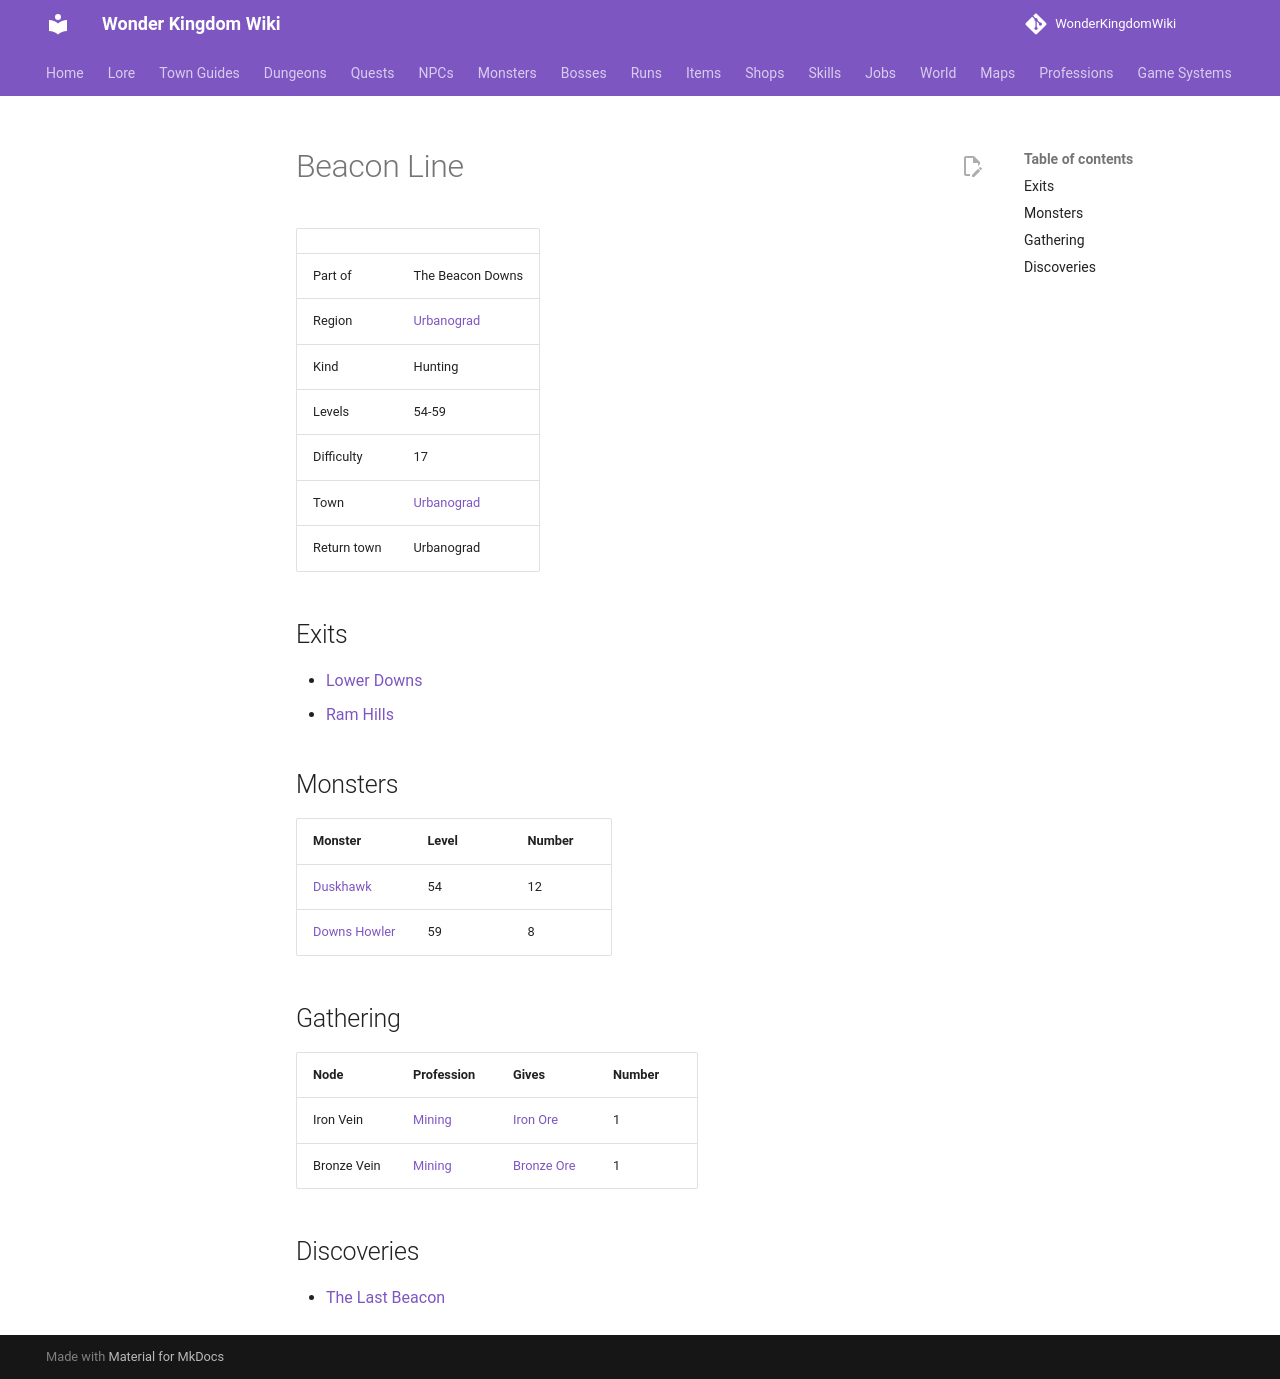

repository: alonohana627/WonderKingdomWiki · page: maps/beacon_line/index.html · generator: mkdocs

<!-- Generated by tools/generate.py from GameLib. Do not edit: changes are overwritten. -->

# Beacon Line

|  |  |
|---|---|
| Part of | The Beacon Downs |
| Region | [Urbanograd](../world/index.md#urbanograd) |
| Kind | Hunting |
| Levels | 54-59 |
| Difficulty | 17 |
| Town | [Urbanograd](../towns/urbanograd.md) |
| Return town | Urbanograd |

## Exits

- [Lower Downs](../maps/lower_downs.md)
- [Ram Hills](../maps/ram_hills.md)

## Monsters

| Monster | Level | Number |
|---|---|---|
| [Duskhawk](../monsters/duskhawk.md) | 54 | 12 |
| [Downs Howler](../monsters/downs_wolf.md) | 59 | 8 |

## Gathering

| Node | Profession | Gives | Number |
|---|---|---|---|
| Iron Vein | [Mining](../professions/mining.md) | [Iron Ore](../items/iron_ore.md) | 1 |
| Bronze Vein | [Mining](../professions/mining.md) | [Bronze Ore](../items/bronze_ore.md) | 1 |

## Discoveries

- [The Last Beacon](../world/discoveries.md#the-last-beacon)
